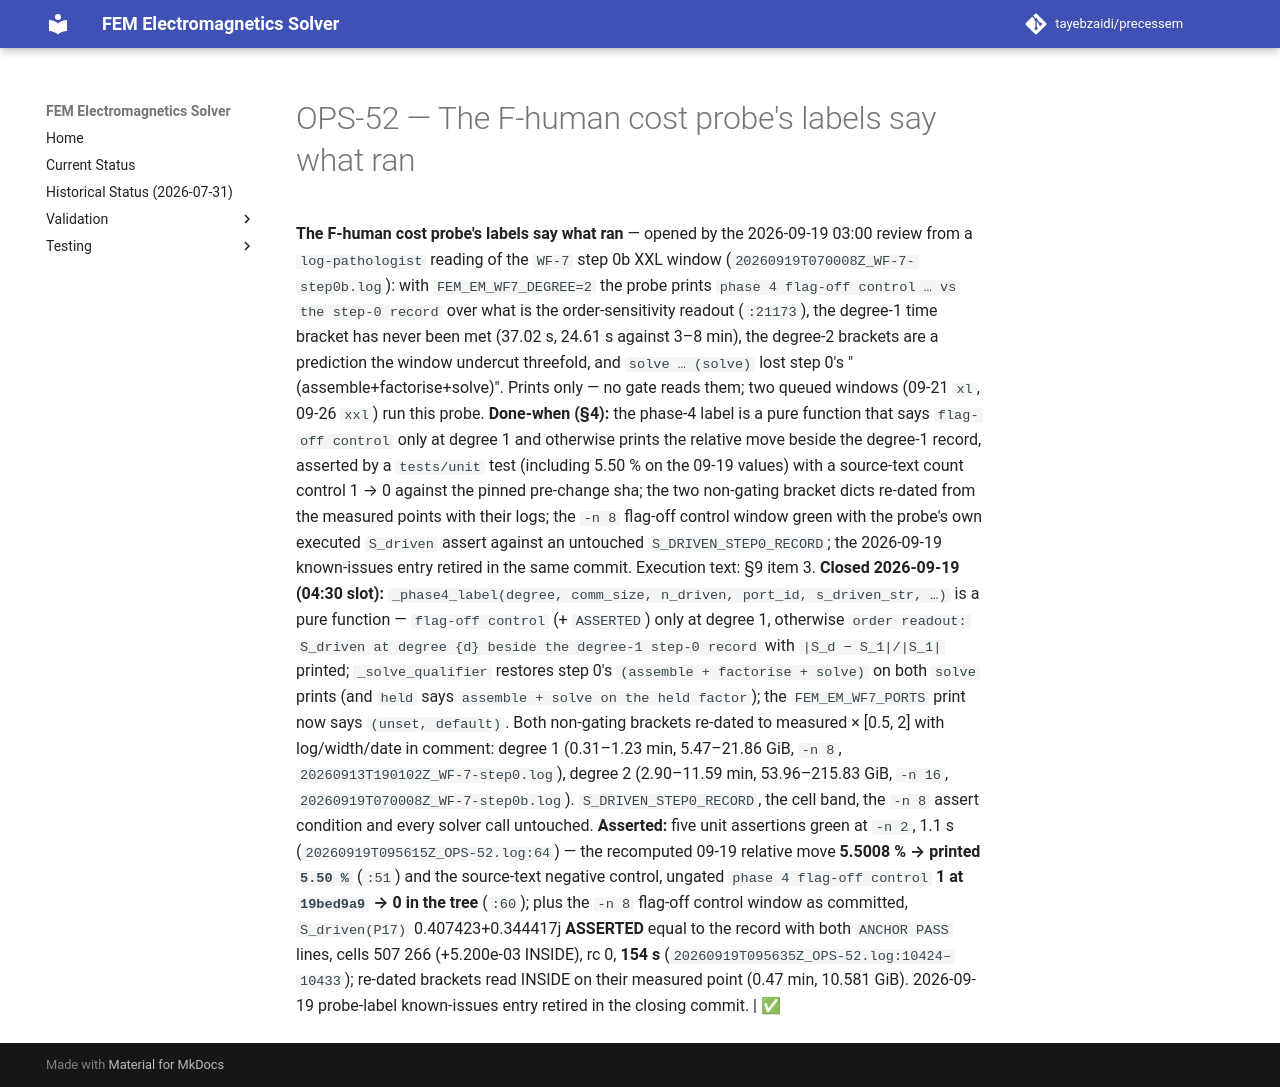

repository: tayebzaidi/precessem · page: planning/chunks/OPS-52/index.html · generator: mkdocs

# OPS-52 — The F-human cost probe's labels say what ran

 **The F-human cost probe's labels say what ran** — opened by the 2026-09-19 03:00 review from a `log-pathologist` reading of the `WF-7` step 0b XXL window (`20260919T070008Z_WF-7-step0b.log`): with `FEM_EM_WF7_DEGREE=2` the probe prints `phase 4 flag-off control … vs the step-0 record` over what is the order-sensitivity readout (`:21173`), the degree-1 time bracket has never been met (37.02 s, 24.61 s against 3–8 min), the degree-2 brackets are a prediction the window undercut threefold, and `solve … (solve)` lost step 0's "(assemble+factorise+solve)". Prints only — no gate reads them; two queued windows (09-21 `xl`, 09-26 `xxl`) run this probe. **Done-when (§4):** the phase-4 label is a pure function that says `flag-off control` only at degree 1 and otherwise prints the relative move beside the degree-1 record, asserted by a `tests/unit` test (including 5.50 % on the 09-19 values) with a source-text count control 1 → 0 against the pinned pre-change sha; the two non-gating bracket dicts re-dated from the measured points with their logs; the `-n 8` flag-off control window green with the probe's own executed `S_driven` assert against an untouched `S_DRIVEN_STEP0_RECORD`; the 2026-09-19 known-issues entry retired in the same commit. Execution text: §9 item 3. **Closed 2026-09-19 (04:30 slot):** `_phase4_label(degree, comm_size, n_driven, port_id, s_driven_str, …)` is a pure function — `flag-off control` (+ `ASSERTED`) only at degree 1, otherwise `order readout: S_driven at degree {d} beside the degree-1 step-0 record` with `|S_d − S_1|/|S_1|` printed; `_solve_qualifier` restores step 0's `(assemble + factorise + solve)` on both `solve` prints (and `held` says `assemble + solve on the held factor`); the `FEM_EM_WF7_PORTS` print now says `(unset, default)`. Both non-gating brackets re-dated to measured × [0.5, 2] with log/width/date in comment: degree 1 (0.31–1.23 min, 5.47–21.86 GiB, `-n 8`, `20260913T190102Z_WF-7-step0.log`), degree 2 (2.90–11.59 min, 53.96–215.83 GiB, `-n 16`, `20260919T070008Z_WF-7-step0b.log`). `S_DRIVEN_STEP0_RECORD`, the cell band, the `-n 8` assert condition and every solver call untouched. **Asserted:** five unit assertions green at `-n 2`, 1.1 s (`20260919T095615Z_OPS-52.log:64`) — the recomputed 09-19 relative move **5.5008 % → printed `5.50 %`** (`:51`) and the source-text negative control, ungated `phase 4 flag-off control` **1 at `19bed9a9` → 0 in the tree** (`:60`); plus the `-n 8` flag-off control window as committed, `S_driven(P17)` 0.407423+0.344417j **ASSERTED** equal to the record with both `ANCHOR PASS` lines, cells 507 266 (+5.200e-03 INSIDE), rc 0, **154 s** (`20260919T095635Z_OPS-52.log:10424–10433`); re-dated brackets read INSIDE on their measured point (0.47 min, 10.581 GiB). 2026-09-19 probe-label known-issues entry retired in the closing commit. | ✅ 
